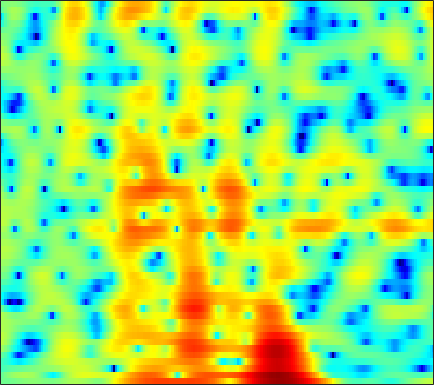

Values plotted in this chart, from the file beside it:
-1.0127, -1.036, -1.0437, -1.0083, -0.94322, -0.81193, -0.63762, -0.48691, -0.27394, -0.066407, 0.13066, 0.25953, 0.4078, 0.51003, 0.55254, 0.55512, 0.48534, 0.39316, 0.23833, 0.06349, -0.10464, -0.20828, -0.32797, -0.35129
-1.679, -1.056, -0.3523, 0.2339, 0.6107, 1.042, 1.399, 1.621, 1.859, 2.031, 2.131, 2.156, 2.117, 1.983, 1.813, 1.478, 1.004, 0.5394, -0.2426, -1.242, -2.489, -3.59, -5.213, -6.683
-3.352, -3.066, -2.742, -2.476, -2.302, -2.097, -1.909, -1.772, -1.59, -1.397, -1.191, -1.029, -0.8056, -0.583, -0.4195, -0.215, -0.03412, 0.08504, 0.224, 0.3442, 0.458, 0.5473, 0.6851, 0.8608
-3.231, -3.497, -4.006, -4.674, -5.261, -6.127, -6.992, -7.547, -7.986, -7.915, -7.345, -6.691, -5.675, -4.62, -3.85, -2.878, -1.978, -1.345, -0.5568, 0.1744, 0.8503, 1.322, 1.907, 2.442
-1.172, -1.907, -3.142, -4.734, -6.215, -8.688, -11.93, -14.93, -18.71, -17.77, -14.48, -12.46, -10.4, -8.807, -7.787, -6.536, -5.318, -4.392, -3.129, -1.859, -0.6189, 0.2695, 1.377, 2.375
1.848, 1.146, 0.05142, -1.224, -2.294, -3.798, -5.331, -6.467, -7.915, -9.258, -10.5, -11.4, -12.64, -14, -15.1, -16.5, -16.59, -14.95, -11.52, -8.095, -5.123, -3.195, -1.004, 0.8256
3.43, 2.85, 1.926, 0.8085, -0.1576, -1.629, -3.338, -4.804, -7.052, -9.779, -13.29, -16.74, -22.76, -25.26, -22.62, -19.84, -17.85, -16.09, -13.02, -9.614, -6.475, -4.404, -2.017, -0.03422
3.333, 2.983, 2.388, 1.642, 0.9782, -0.05176, -1.244, -2.231, -3.658, -5.188, -6.721, -7.747, -8.732, -9.08, -8.931, -8.325, -7.431, -6.643, -5.484, -4.231, -2.936, -1.982, -0.7759, 0.3507
2.448, 2.328, 2.061, 1.696, 1.364, 0.8541, 0.2878, -0.1558, -0.752, -1.312, -1.794, -2.108, -2.45, -2.671, -2.747, -2.739, -2.626, -2.486, -2.233, -1.922, -1.56, -1.26, -0.8307, -0.3686
2.255, 2.174, 1.976, 1.714, 1.496, 1.202, 0.9251, 0.7218, 0.4784, 0.2862, 0.1372, 0.047, -0.06201, -0.1598, -0.2424, -0.379, -0.5776, -0.7703, -1.105, -1.534, -2.037, -2.413, -2.804, -2.933
2.526, 2.14, 1.548, 0.9487, 0.5324, 0.09859, -0.174, -0.261, -0.2081, 0.01259, 0.3242, 0.6165, 1.026, 1.385, 1.568, 1.655, 1.524, 1.248, 0.5844, -0.5242, -2.273, -4.194, -8.277, -16.88
-0.4904, -1.778, -3.605, -5.39, -6.533, -7.698, -8.351, -8.482, -8.02, -6.737, -4.906, -3.441, -1.609, -0.0875, 0.8232, 1.738, 2.318, 2.538, 2.53, 2.22, 1.629, 1.048, 0.2641, -0.2382
-5.915, -8.508, -13.32, -21.93, -53.76, -22.4, -19.73, -20.46, -25.25, -21.23, -13.49, -9.603, -5.862, -3.202, -1.667, -0.05718, 1.134, 1.792, 2.411, 2.792, 2.989, 3.046, 3.072, 3.075
-5.496, -6.737, -8.389, -9.815, -10.59, -11.04, -10.91, -10.65, -10.01, -8.817, -7.254, -5.93, -4.158, -2.518, -1.401, -0.0939, 0.9699, 1.619, 2.303, 2.78, 3.091, 3.225, 3.293, 3.248
-3.84, -4.213, -4.731, -5.188, -5.482, -5.774, -5.839, -5.719, -5.338, -4.721, -3.869, -3.103, -2.058, -0.9892, -0.201, 0.7574, 1.564, 2.058, 2.575, 2.906, 3.055, 3.056, 2.897, 2.585
-2.339, -2.366, -2.652, -3.153, -3.615, -4.321, -5.006, -5.351, -5.346, -4.761, -3.673, -2.7, -1.319, -0.003152, 0.8792, 1.875, 2.67, 3.127, 3.53, 3.702, 3.619, 3.385, 2.833, 1.994
-0.3935, -0.4329, -0.8722, -1.798, -2.847, -4.881, -8.138, -12.19, -22.51, -13.47, -7.275, -4.472, -1.794, 0.175, 1.299, 2.452, 3.312, 3.778, 4.163, 4.287, 4.138, 3.824, 3.12, 1.996
0.5617, 0.4488, 0.07064, -0.6159, -1.326, -2.458, -3.732, -4.596, -5.153, -4.833, -3.812, -2.872, -1.636, -0.5591, 0.1034, 0.8603, 1.463, 1.817, 2.179, 2.399, 2.465, 2.395, 2.126, 1.651
1.5, 1.416, 1.193, 0.8572, 0.5273, 0.03542, -0.4595, -0.811, -1.227, -1.505, -1.693, -1.789, -1.866, -1.964, -1.995, -1.946, -1.78, -1.555, -1.124, -0.6068, -0.08863, 0.2627, 0.6281, 0.8824
2.578, 2.546, 2.405, 2.188, 1.972, 1.597, 1.153, 0.7785, 0.1893, -0.4759, -1.269, -1.981, -3.152, -4.562, -5.762, -7.414, -8.343, -8.001, -6.453, -4.555, -2.869, -1.813, -0.6689, 0.1951
2.913, 2.916, 2.834, 2.646, 2.458, 2.134, 1.709, 1.336, 0.7503, -0.01168, -0.9652, -1.858, -3.393, -5.452, -7.589, -11.53, -15.95, -14.66, -9.806, -6.304, -3.849, -2.486, -1.096, -0.07898
2.18, 2.216, 2.164, 1.967, 1.759, 1.444, 1.111, 0.849, 0.5244, 0.1294, -0.3301, -0.7478, -1.406, -2.232, -2.851, -3.534, -3.945, -3.885, -3.443, -2.715, -1.869, -1.237, -0.4712, 0.1364
1.303, 1.431, 1.238, 0.717, 0.1312, -0.7001, -1.262, -1.361, -1.063, -0.4666, 0.07028, 0.3385, 0.4674, 0.4153, 0.2707, -0.06368, -0.4308, -0.6606, -0.88, -0.9035, -0.762, -0.512, -0.07727, 0.374
2.103, 2.253, 1.698, 0.2573, -1.627, -5.978, -15.45, -13.87, -5.429, -1.491, 0.6909, 1.671, 2.351, 2.511, 2.286, 1.619, 0.5819, -0.5054, -2.117, -3.573, -3.976, -3.417, -2.067, -0.6462
3.212, 3.181, 2.782, 1.943, 1.118, -0.1145, -0.9254, -0.9504, -0.1745, 0.9432, 1.836, 2.312, 2.575, 2.366, 1.875, 0.837, -0.8671, -2.707, -6.231, -11.98, -15.56, -10.9, -6.472, -3.893
3.15, 3.083, 2.917, 2.636, 2.424, 2.154, 1.954, 1.905, 1.899, 1.963, 2.005, 1.967, 1.764, 1.333, 0.8914, 0.02408, -1.054, -1.971, -3.28, -4.397, -5.045, -5.254, -5.201, -5.101
2.938, 2.869, 2.729, 2.598, 2.48, 2.365, 2.281, 2.243, 2.211, 2.147, 2.06, 1.916, 1.632, 1.244, 0.8604, 0.2247, -0.4885, -1.068, -1.85, -2.631, -3.343, -3.85, -4.549, -5.377
2.605, 2.393, 2.07, 1.793, 1.637, 1.548, 1.615, 1.717, 1.92, 2.101, 2.177, 2.162, 2.014, 1.684, 1.299, 0.7098, -0.05623, -0.6597, -1.47, -2.22, -2.892, -3.288, -3.786, -4.281
2.16, 1.437, 0.2722, -0.9155, -1.528, -1.679, -0.9569, -0.1378, 0.9768, 1.929, 2.558, 2.849, 2.924, 2.656, 2.243, 1.39, 0.182, -0.9155, -2.558, -3.99, -4.748, -4.649, -3.93, -3.034
1.069, -0.3043, -2.943, -7.471, -14.06, -18.46, -7.37, -3.672, -0.6084, 1.329, 2.577, 3.135, 3.459, 3.287, 2.903, 1.848, 0.2531, -1.569, -5.142, -11.76, -24.71, -11.85, -5.749, -2.551
-1, -1.831, -2.996, -4.187, -4.771, -4.771, -3.741, -2.666, -1.128, 0.1758, 1.222, 1.753, 2.166, 2.245, 2.027, 1.476, 0.5545, -0.2934, -1.576, -2.649, -3.078, -2.84, -1.959, -0.8828
-3.076, -3.405, -3.919, -4.243, -4.338, -4.064, -3.412, -2.692, -1.669, -0.5941, 0.3235, 0.8939, 1.43, 1.724, 1.749, 1.605, 1.238, 0.8958, 0.3771, -0.1136, -0.4403, -0.5544, -0.4756, -0.1634
-4.812, -5.421, -6.685, -7.904, -8.48, -8.029, -6.367, -4.768, -2.741, -1.012, 0.334, 1.145, 1.931, 2.38, 2.553, 2.508, 2.211, 1.823, 1.146, 0.2646, -0.663, -1.303, -1.844, -1.772
-5.48, -6.526, -8.769, -12.7, -18.11, -17.42, -9.772, -6.319, -3.063, -0.7605, 0.905, 1.84, 2.723, 3.209, 3.386, 3.297, 2.898, 2.338, 1.228, -0.4184, -2.899, -5.631, -11.44, -13.43
-6.112, -6.346, -6.616, -6.825, -6.677, -5.96, -4.679, -3.488, -1.931, -0.5338, 0.6056, 1.274, 1.915, 2.312, 2.407, 2.349, 2.016, 1.599, 0.754, -0.3792, -1.863, -3.079, -4.439, -4.506
-8.382, -7.617, -6.548, -5.509, -4.735, -3.758, -2.776, -2.102, -1.23, -0.5102, 0.07379, 0.3951, 0.7005, 0.8848, 0.9216, 0.891, 0.7563, 0.6068, 0.35, 0.03217, -0.2627, -0.4342, -0.5269, -0.3704
-12.43, -9.25, -6.434, -4.408, -3.285, -2.083, -1.19, -0.6663, -0.1743, 0.1217, 0.2261, 0.1923, 0.03318, -0.2346, -0.3826, -0.5453, -0.5326, -0.4346, -0.1896, 0.06312, 0.301, 0.4331, 0.5866, 0.7112
-5.057, -3.786, -2.126, -0.8167, -0.02389, 0.7817, 1.316, 1.573, 1.661, 1.499, 1.023, 0.4554, -0.6376, -2.065, -3.228, -4.288, -4.018, -3.045, -1.508, -0.163, 0.7306, 1.122, 1.271, 1.018
1.143, 1.287, 1.552, 1.84, 2.043, 2.241, 2.367, 2.347, 2.203, 1.805, 1.086, 0.2408, -1.457, -4.158, -7.409, -15.21, -11.99, -6.651, -2.565, -0.1746, 1.198, 1.716, 1.751, 1.016
0.6913, 0.3374, -0.1317, -0.5122, -0.7324, -0.9325, -1.011, -1.046, -1.024, -1.06, -1.192, -1.399, -1.802, -2.379, -2.724, -2.923, -2.443, -1.713, -0.5483, 0.5156, 1.314, 1.682, 1.828, 1.591
-2.425, -3.361, -4.707, -5.989, -6.847, -7.542, -7.615, -7.233, -6.452, -5.526, -4.61, -3.96, -3.189, -2.469, -1.988, -1.311, -0.6425, -0.1029, 0.5749, 1.205, 1.729, 2.022, 2.3, 2.453
-5.544, -7.14, -9.759, -13.4, -17.13, -22.63, -20.09, -16.59, -13.25, -10.65, -8.441, -6.91, -5.099, -3.478, -2.441, -1.224, -0.226, 0.4048, 1.112, 1.67, 2.094, 2.342, 2.603, 2.815
-6.576, -7.886, -10.07, -12.87, -15.23, -17.87, -18.85, -18.86, -18.08, -15.57, -11.88, -9.157, -6.088, -3.641, -2.159, -0.6038, 0.5803, 1.219, 1.841, 2.201, 2.363, 2.401, 2.387, 2.391
-6.047, -6.201, -6.75, -7.701, -8.639, -10.23, -12.43, -14.74, -18.49, -15.95, -10.23, -6.961, -3.647, -1.218, 0.1919, 1.582, 2.514, 2.946, 3.169, 3.029, 2.536, 1.947, 0.9601, -0.02082
-6.378, -5.073, -4.096, -3.707, -3.667, -3.849, -4.118, -4.203, -4.037, -3.293, -2.06, -0.9765, 0.4792, 1.723, 2.498, 3.248, 3.657, 3.747, 3.509, 2.842, 1.638, 0.2575, -2.522, -7.466
-4.268, -3.43, -2.545, -1.928, -1.606, -1.289, -1.023, -0.8257, -0.4915, -0.05738, 0.4745, 0.8963, 1.457, 1.952, 2.228, 2.46, 2.486, 2.34, 1.931, 1.232, 0.2374, -0.6847, -2.1, -3.451
-1.297, -1.027, -0.6902, -0.3973, -0.2144, -0.004036, 0.1801, 0.3081, 0.5068, 0.72, 0.9513, 1.128, 1.328, 1.488, 1.541, 1.514, 1.345, 1.104, 0.6481, 0.0353, -0.6833, -1.243, -1.942, -2.448
1.03, 1.072, 1.089, 1.065, 1.024, 0.9448, 0.8638, 0.8299, 0.8117, 0.8501, 0.9303, 1.016, 1.126, 1.187, 1.196, 1.097, 0.8536, 0.5749, 0.02333, -0.7161, -1.644, -2.45, -3.555, -4.489
2.869, 2.776, 2.519, 2.122, 1.757, 1.197, 0.6319, 0.2809, -0.05078, -0.1419, -0.01652, 0.17, 0.4795, 0.7385, 0.8881, 0.9427, 0.8205, 0.6098, 0.08926, -0.743, -2.01, -3.368, -6.002, -10.44
3.595, 3.36, 2.788, 1.89, 0.9827, -0.544, -2.361, -3.759, -5.115, -5.162, -4.115, -3.169, -2.017, -1.126, -0.6412, -0.2023, 0.03338, 0.06904, -0.03082, -0.3619, -0.9658, -1.63, -2.78, -4.04
2.652, 2.334, 1.568, 0.3508, -0.9323, -3.279, -6.764, -10.78, -21.32, -16.74, -10.32, -7.867, -5.938, -4.794, -4.278, -3.742, -3.278, -2.933, -2.407, -1.861, -1.33, -0.9588, -0.4879, 0.04728
1.509, 1.232, 0.6083, -0.3242, -1.222, -2.692, -4.385, -5.688, -7.067, -7.726, -7.788, -7.729, -7.864, -8.363, -8.918, -9.701, -9.881, -9.19, -7.53, -5.536, -3.658, -2.397, -0.8976, 0.4401
0.4237, 0.2922, 0.01134, -0.4113, -0.8346, -1.538, -2.375, -3.071, -4.012, -4.993, -6.059, -6.992, -8.514, -10.66, -12.92, -17.96, -34, -22.05, -13.53, -8.998, -5.82, -3.932, -1.818, -0.05148
-1.506, -1.301, -1.012, -0.8141, -0.7881, -0.9348, -1.313, -1.729, -2.504, -3.506, -4.742, -5.836, -7.485, -9.241, -10.58, -12.01, -12.49, -11.89, -10.2, -7.998, -5.784, -4.194, -2.288, -0.5671
-5.662, -4.242, -2.507, -1.227, -0.577, -0.1026, -0.03451, -0.2291, -0.8246, -1.779, -3.101, -4.298, -6.234, -8.479, -10.19, -12.04, -12.29, -11.3, -9.307, -7.245, -5.395, -4.178, -2.715, -1.373
-9.35, -5.523, -2.305, -0.3008, 0.6907, 1.471, 1.758, 1.669, 1.222, 0.3707, -0.921, -2.227, -4.507, -7.703, -11.24, -19.13, -19.37, -13.39, -9.001, -6.507, -5.018, -4.428, -4.175, -4.308
-1.902, -1.126, -0.02463, 0.9179, 1.449, 1.891, 2.026, 1.936, 1.573, 0.9396, 0.05557, -0.7905, -2.108, -3.551, -4.594, -5.651, -5.947, -5.704, -5.045, -4.438, -4.25, -4.521, -5.784, -8.799
-0.4029, -0.2218, 0.05315, 0.3, 0.4141, 0.4698, 0.3803, 0.2331, -0.1111, -0.5766, -1.128, -1.567, -2.18, -2.783, -3.143, -3.483, -3.623, -3.627, -3.508, -3.342, -3.236, -3.221, -3.273, -3.223
